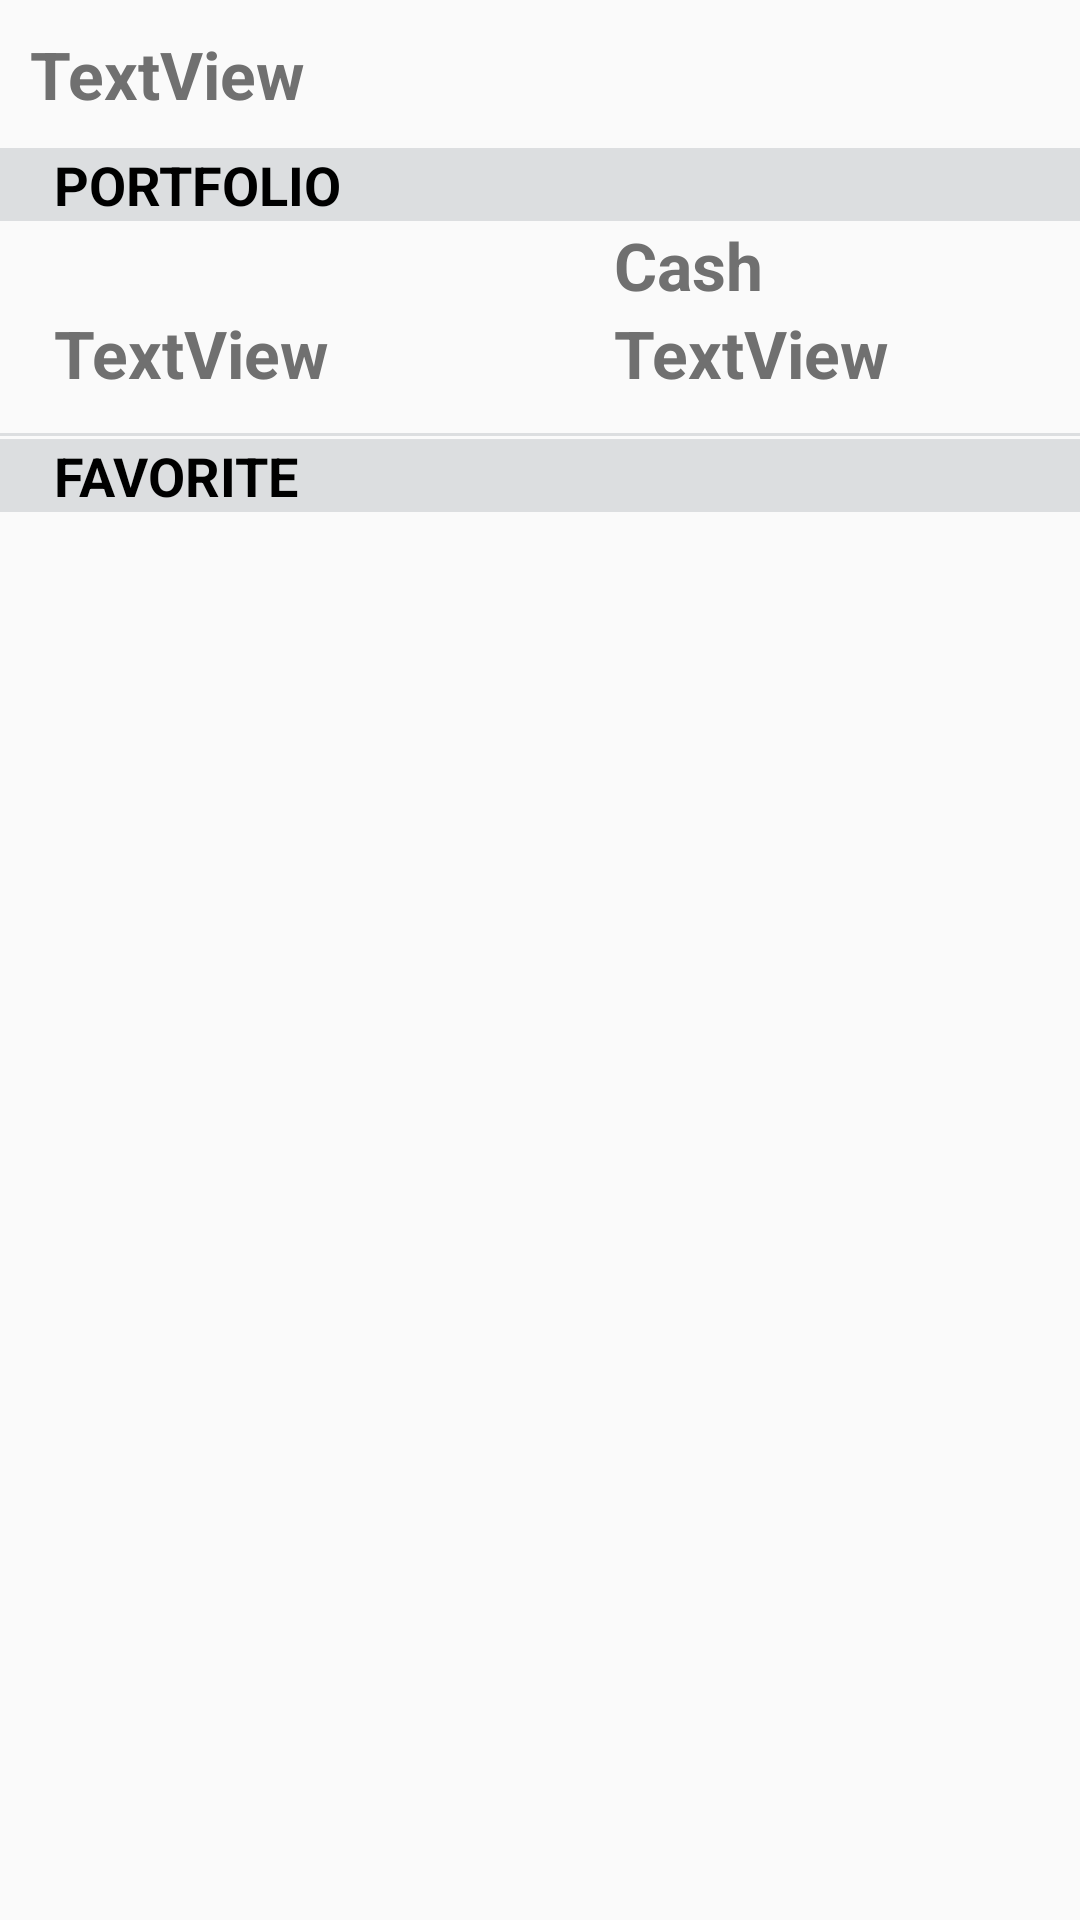

Reconstruct the res/layout file that produces this screen, plus the resources it refers to.
<!-- AndroidManifest.xml: application theme Theme.Stocks -->
<!-- res/layout/activity_main.xml -->
<?xml version="1.0" encoding="utf-8"?>
<LinearLayout xmlns:android="http://schemas.android.com/apk/res/android"
    android:layout_width="fill_parent"
    android:layout_height="fill_parent"
    android:orientation="vertical">
<LinearLayout
    android:id="@+id/lProgressBarArea"
    android:layout_width="fill_parent"
    android:layout_height="fill_parent"
    android:gravity="center"
    android:orientation="vertical"
    android:visibility="gone" >

    <ProgressBar
        android:id="@+id/ProgressBarMain"
        android:layout_width="wrap_content"
        android:layout_height="wrap_content"
        android:indeterminateTint="@color/purple_500">
    </ProgressBar>
</LinearLayout>
<androidx.constraintlayout.widget.ConstraintLayout
    xmlns:app="http://schemas.android.com/apk/res-auto"
    xmlns:tools="http://schemas.android.com/tools"
    android:id="@+id/home_section_port_header"
    android:layout_width="match_parent"
    android:layout_height="wrap_content"
    tools:context=".MainActivity">

    <TextView
        android:id="@+id/home_date_sec"
        android:layout_width="wrap_content"
        android:layout_height="wrap_content"
        android:layout_marginLeft="8dp"
        android:padding="10dp"
        android:text="TextView"
        android:textAppearance="@style/TextAppearance.AppCompat.Large"
        android:textStyle="bold"
        android:textColor="#707070"/>


    <TextView
        android:id="@+id/portfolio_heading_text"
        android:layout_width="match_parent"
        android:layout_height="wrap_content"
        android:background="#dcdee0"
        android:paddingLeft="18dp"
        android:text="PORTFOLIO"
        android:textAppearance="@style/TextAppearance.AppCompat.Medium"
        android:textColor="@color/black"
        android:textStyle="bold"
        app:layout_constraintTop_toBottomOf="@+id/home_date_sec"
        tools:layout_editor_absoluteX="0dp" />

    <GridLayout
        android:id="@+id/gridLayout"
        android:layout_width="match_parent"
        android:layout_height="wrap_content"
        android:columnCount="2"
        android:paddingLeft="18dp"
        android:rowCount="2"
        app:layout_constraintEnd_toEndOf="parent"
        app:layout_constraintTop_toBottomOf="@+id/portfolio_heading_text">

        <TextView
            android:id="@+id/portfolio_net_worth_head"
            android:layout_width="163dp"
            android:layout_height="wrap_content"
            android:layout_row="0"
            android:layout_rowWeight="1"
            android:layout_column="0"
            android:layout_columnWeight="1"
            android:textAppearance="@style/TextAppearance.AppCompat.Large"
            android:textColor="#707070"
            android:textStyle="bold" />

        <TextView
            android:id="@+id/portfolio_cash_bal_head"
            android:layout_width="117dp"
            android:layout_height="wrap_content"
            android:layout_rowWeight="1"
            android:layout_columnWeight="1"
            android:text="Cash"
            android:textAppearance="@style/TextAppearance.AppCompat.Large"
            android:textColor="#707070"
            android:textStyle="bold" />

        <TextView
            android:id="@+id/portfolio_net_worth_val"
            android:layout_width="182dp"
            android:layout_height="20dp"
            android:layout_rowWeight="1"
            android:layout_columnWeight="1"
            android:text="TextView"
            android:textAppearance="@style/TextAppearance.AppCompat.Large"
            android:textColor="#707070"
            android:textStyle="bold" />

        <TextView
            android:id="@+id/protfolio_cash_bal_val"
            android:layout_width="151dp"
            android:layout_height="wrap_content"
            android:layout_rowWeight="1"
            android:layout_columnWeight="1"
            android:text="TextView"
            android:textAppearance="@style/TextAppearance.AppCompat.Large"
            android:textColor="#707070"
            android:textStyle="bold" />


    </GridLayout>


    

    <View
        android:id="@+id/view"
        android:layout_width="match_parent"
        android:layout_height="1dp"
        android:layout_marginTop="12dp"
        android:background="#dcdee0"
        app:layout_constraintTop_toBottomOf="@+id/gridLayout"
        tools:layout_editor_absoluteX="2dp" />

    <androidx.recyclerview.widget.RecyclerView
        android:id="@+id/portfolioRecyclerView"
        android:layout_width="match_parent"
        android:layout_height="wrap_content"
        android:layout_marginTop="1dp"
        app:layoutManager="androidx.recyclerview.widget.LinearLayoutManager"
        app:layout_constraintEnd_toEndOf="parent"
        app:layout_constraintHorizontal_bias="0.0"
        app:layout_constraintStart_toStartOf="parent"
        app:layout_constraintTop_toBottomOf="@+id/view" />

    <androidx.constraintlayout.widget.ConstraintLayout
        android:id="@+id/home_section_fav_header"
        android:layout_width="409dp"
        android:layout_height="wrap_content"
        tools:layout_editor_absoluteX="1dp"
        tools:layout_editor_absoluteY="510dp">

    </androidx.constraintlayout.widget.ConstraintLayout>

    <TextView
        android:id="@+id/home_header_fav_text"
        android:layout_width="match_parent"
        android:layout_height="wrap_content"
        android:background="#dcdee0"
        android:paddingLeft="18dp"
        android:text="FAVORITE"
        android:textAppearance="@style/TextAppearance.AppCompat.Medium"
        android:textColor="@color/black"
        android:textStyle="bold"
        app:layout_constraintTop_toBottomOf="@+id/portfolioRecyclerView" />

    <androidx.recyclerview.widget.RecyclerView
        android:id="@+id/favoriteRecycler"
        android:layout_width="match_parent"
        android:layout_height="wrap_content"
        app:layout_constraintTop_toBottomOf="@+id/home_header_fav_text"
        tools:layout_editor_absoluteX="0dp" />

    <TextView
        android:id="@+id/finhub_link"
        android:layout_width="wrap_content"
        android:layout_height="wrap_content"
        android:layout_marginTop="10dp"
        android:padding="12dp"
        android:textStyle="italic"
        app:layout_constraintEnd_toEndOf="parent"
        app:layout_constraintHorizontal_bias="0.471"
        app:layout_constraintStart_toStartOf="parent"
        app:layout_constraintTop_toBottomOf="@+id/favoriteRecycler"
        tools:text="link" />

</androidx.constraintlayout.widget.ConstraintLayout>
</LinearLayout>
<!-- resources referenced by this layout -->
<resources>
  <color name="black">#FF000000</color>
  <color name="purple_500">#FF6200EE</color>
  <style name="Theme.Stocks" parent="Theme.AppCompat.Light">
          
  
  
  
          <item name="colorPrimary">@color/white</item>
          <item name="colorPrimaryVariant">@color/black</item>
          <item name="colorOnPrimary">@color/white</item>
          
          <item name="colorSecondary">@color/teal_200</item>
          <item name="colorSecondaryVariant">@color/teal_700</item>
          <item name="colorOnSecondary">@color/black</item>
          
          <item name="android:statusBarColor" tools:targetApi="l">?attr/colorPrimaryVariant</item>
          
      </style>
  <color name="white">#FFFFFFFF</color>
  <color name="teal_200">#FF03DAC5</color>
  <color name="teal_700">#FF018786</color>
</resources>
